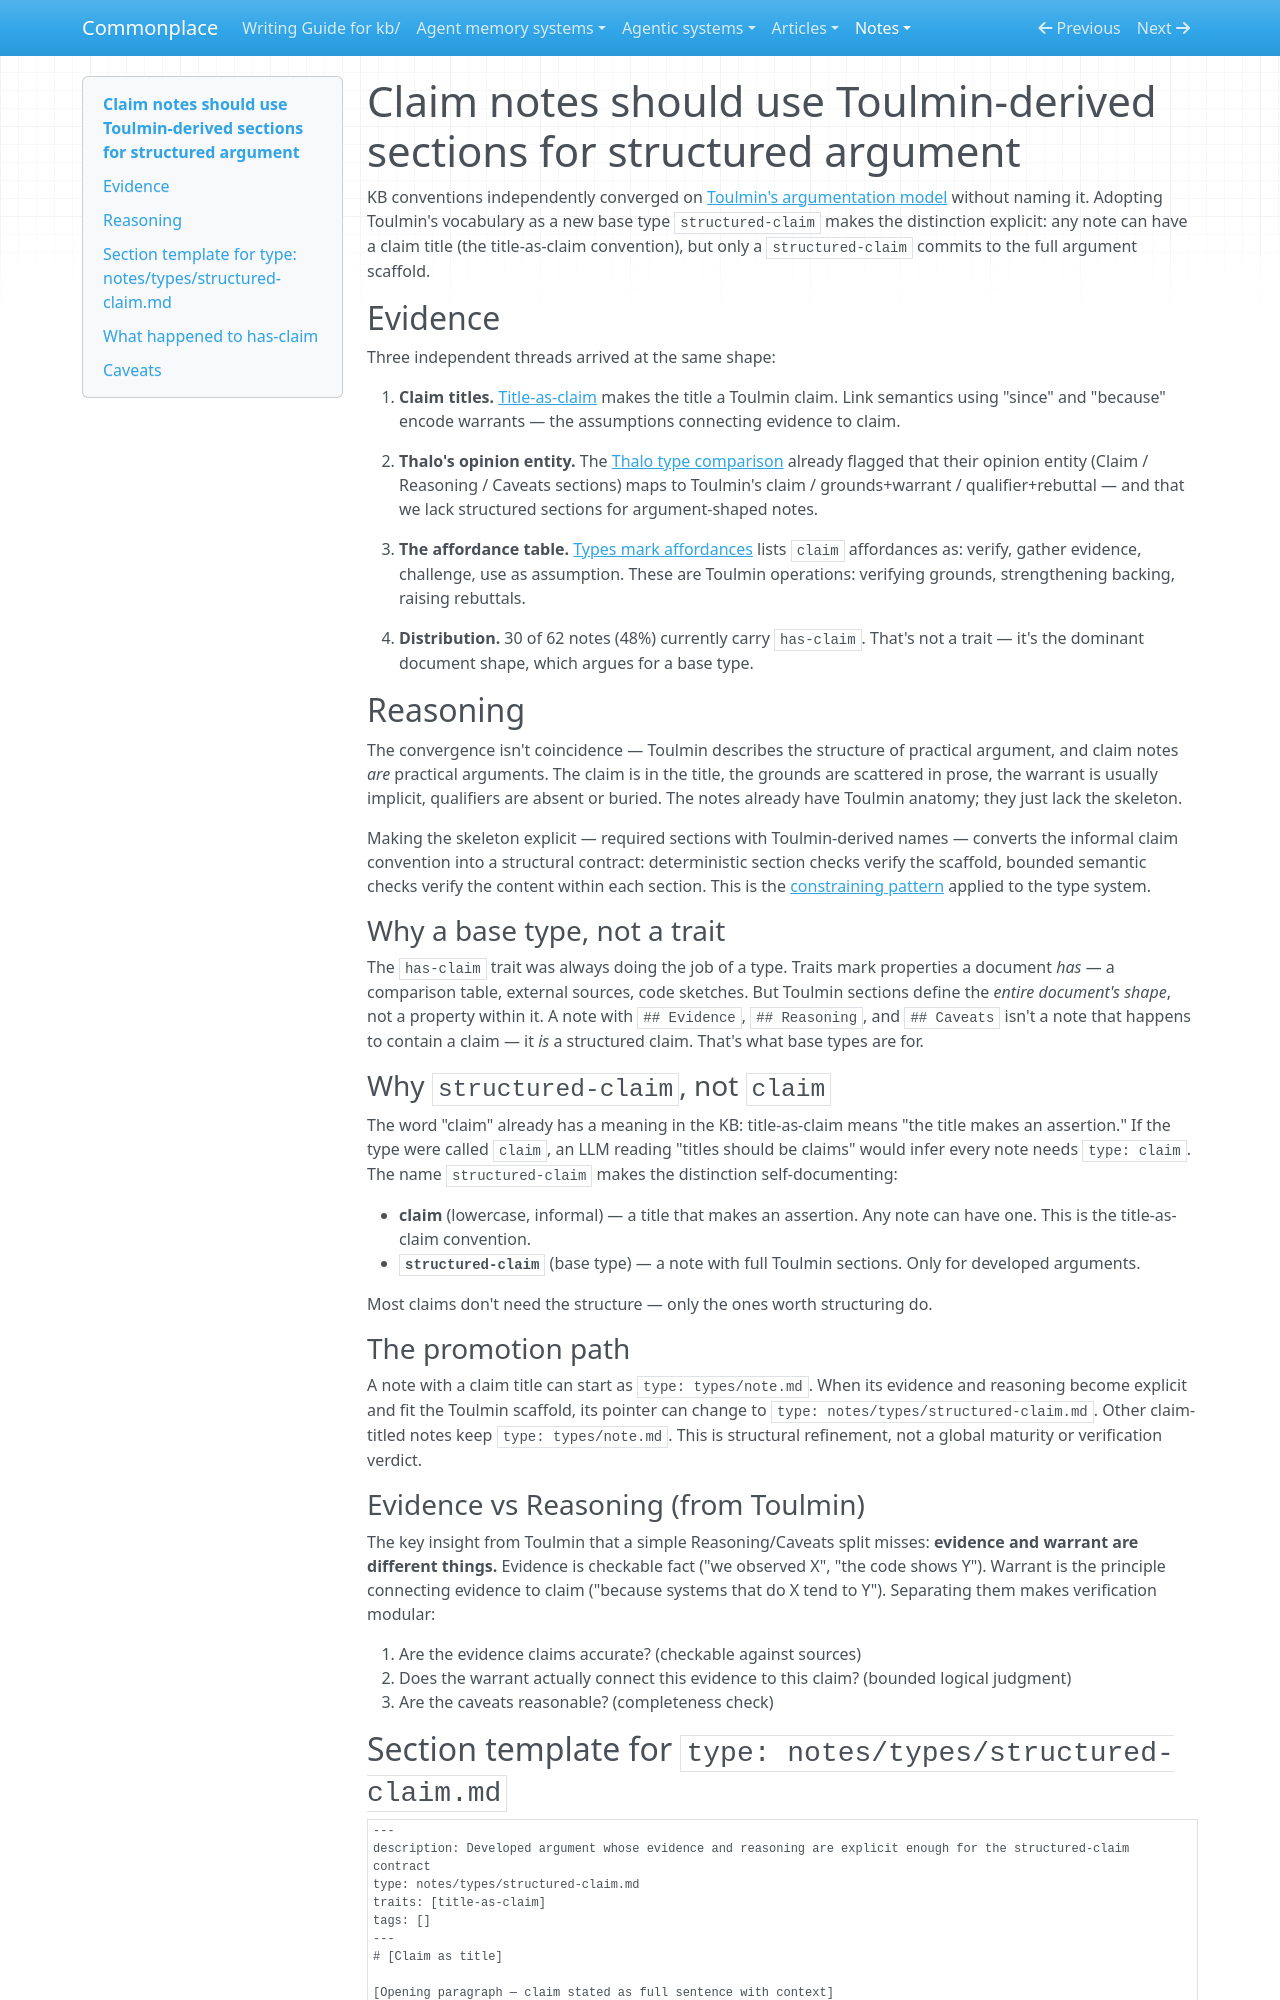

repository: zby/commonplace · page: notes/claim-notes-should-use-toulmin-derived-sections-for-structured/index.html · generator: mkdocs

---
description: Three independent threads converged on Toulmin's argument structure — adopting Toulmin sections as base type `structured-claim` separates claim-titled notes (any note) from fully argued claims (the type)
type: notes/types/structured-claim.md
traits: [has-comparison, has-external-sources, title-as-claim]
tags: [type-system, document-system]
---

# Claim notes should use Toulmin-derived sections for structured argument

KB conventions independently converged on [Toulmin's argumentation model](https://owl.purdue.edu/owl/general_writing/academic_writing/historical_perspectives_on_argumentation/toulmin_argument.html) without naming it. Adopting Toulmin's vocabulary as a new base type `structured-claim` makes the distinction explicit: any note can have a claim title (the title-as-claim convention), but only a `structured-claim` commits to the full argument scaffold.

## Evidence

Three independent threads arrived at the same shape:

1. **Claim titles.** [Title-as-claim](./title-as-claim-enables-traversal-as-reasoning.md) makes the title a Toulmin claim. Link semantics using "since" and "because" encode warrants — the assumptions connecting evidence to claim.

2. **Thalo's opinion entity.** The [Thalo type comparison](../agent-memory-systems/thalo-type-comparison.md) already flagged that their opinion entity (Claim / Reasoning / Caveats sections) maps to Toulmin's claim / grounds+warrant / qualifier+rebuttal — and that we lack structured sections for argument-shaped notes.

3. **The affordance table.** [Types mark affordances](../notes/instructions-are-typed-callables.md) lists `claim` affordances as: verify, gather evidence, challenge, use as assumption. These are Toulmin operations: verifying grounds, strengthening backing, raising rebuttals.

4. **Distribution.** 30 of 62 notes (48%) currently carry `has-claim`. That's not a trait — it's the dominant document shape, which argues for a base type.

## Reasoning

The convergence isn't coincidence — Toulmin describes the structure of practical argument, and claim notes *are* practical arguments. The claim is in the title, the grounds are scattered in prose, the warrant is usually implicit, qualifiers are absent or buried. The notes already have Toulmin anatomy; they just lack the skeleton.

Making the skeleton explicit — required sections with Toulmin-derived names — converts the informal claim convention into a structural contract: deterministic section checks verify the scaffold, bounded semantic checks verify the content within each section. This is the [constraining pattern](./definitions/constraining.md) applied to the type system.

### Why a base type, not a trait

The `has-claim` trait was always doing the job of a type. Traits mark properties a document *has* — a comparison table, external sources, code sketches. But Toulmin sections define the *entire document's shape*, not a property within it. A note with `## Evidence`, `## Reasoning`, and `## Caveats` isn't a note that happens to contain a claim — it *is* a structured claim. That's what base types are for.

### Why `structured-claim`, not `claim`

The word "claim" already has a meaning in the KB: title-as-claim means "the title makes an assertion." If the type were called `claim`, an LLM reading "titles should be claims" would infer every note needs `type: claim`. The name `structured-claim` makes the distinction self-documenting:

- **claim** (lowercase, informal) — a title that makes an assertion. Any note can have one. This is the title-as-claim convention.
- **`structured-claim`** (base type) — a note with full Toulmin sections. Only for developed arguments.

Most claims don't need the structure — only the ones worth structuring do.

### The promotion path

A note with a claim title can start as `type: types/note.md`. When its evidence and reasoning become explicit and fit the Toulmin scaffold, its pointer can change to `type: notes/types/structured-claim.md`. Other claim-titled notes keep `type: types/note.md`. This is structural refinement, not a global maturity or verification verdict.

### Evidence vs Reasoning (from Toulmin)

The key insight from Toulmin that a simple Reasoning/Caveats split misses: **evidence and warrant are different things.** Evidence is checkable fact ("we observed X", "the code shows Y"). Warrant is the principle connecting evidence to claim ("because systems that do X tend to Y"). Separating them makes verification modular:

1. Are the evidence claims accurate? (checkable against sources)
2. Does the warrant actually connect this evidence to this claim? (bounded logical judgment)
3. Are the caveats reasonable? (completeness check)
